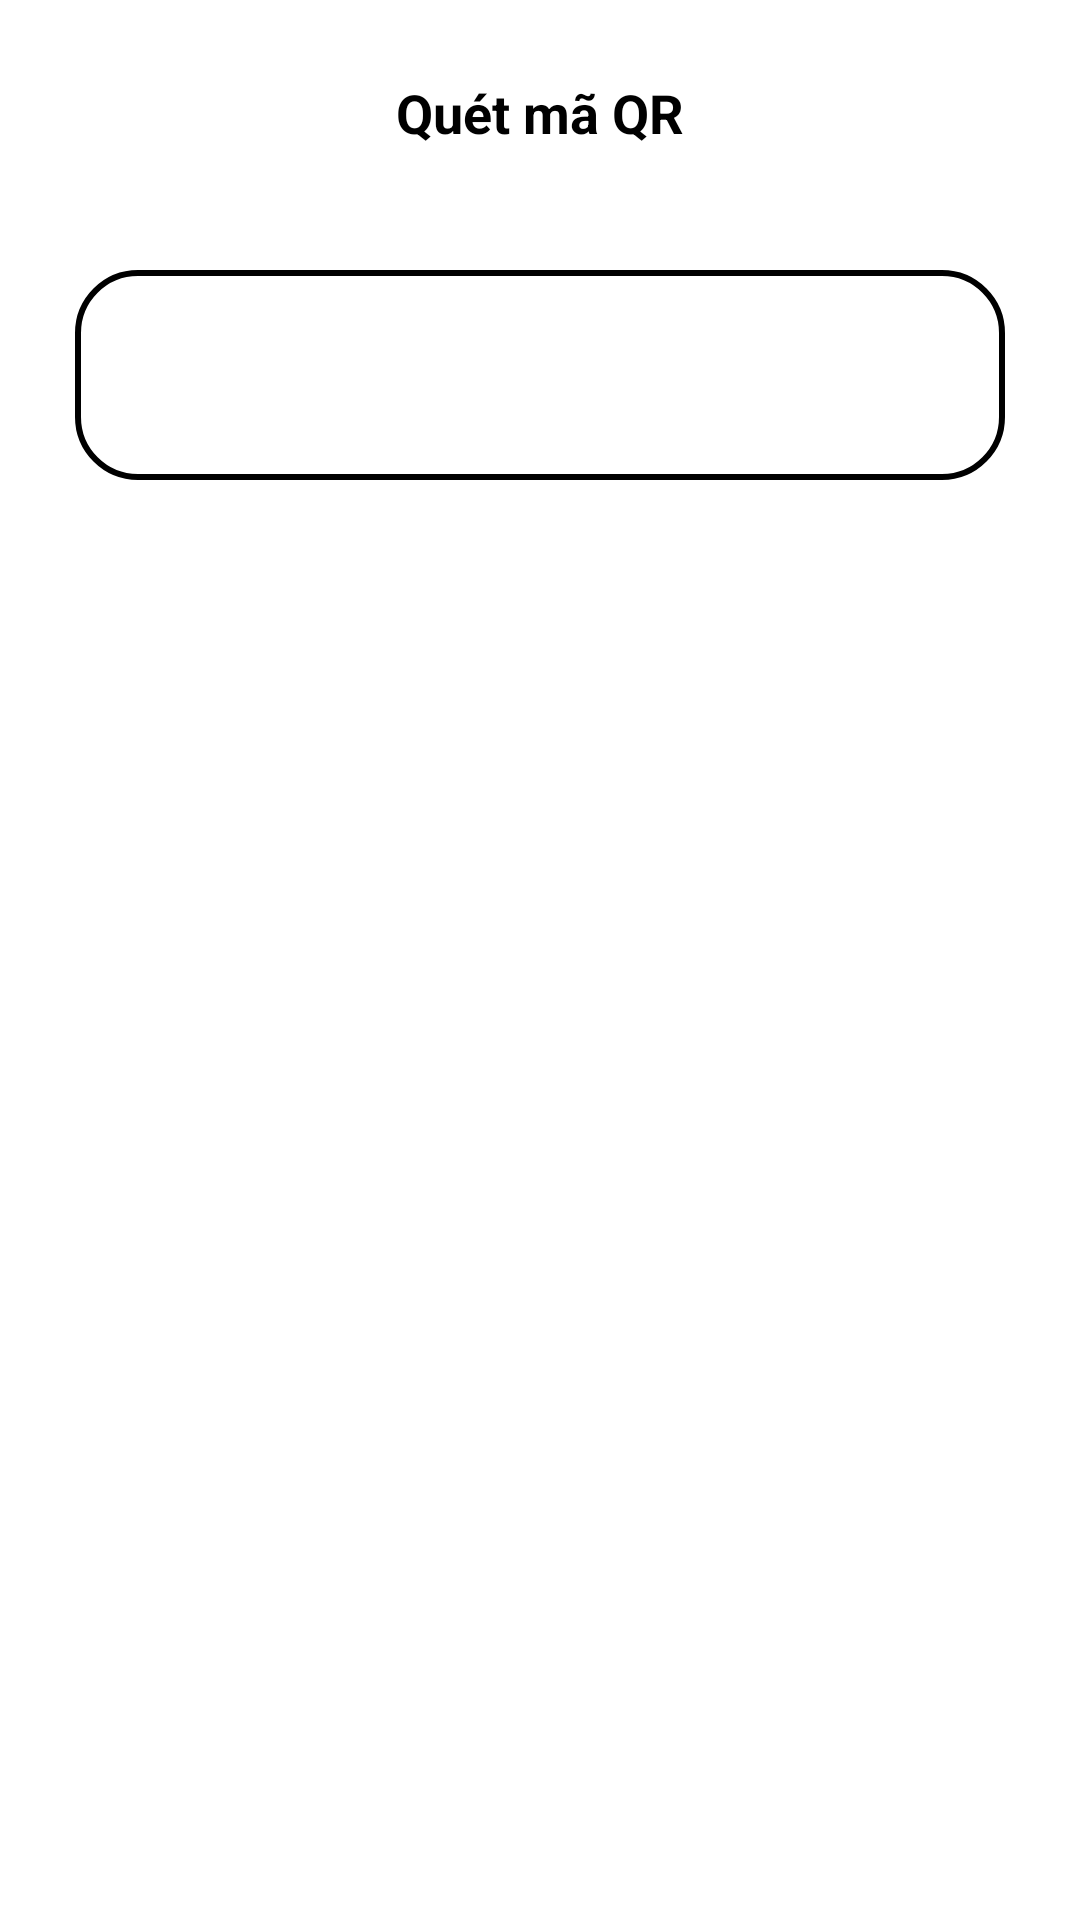

Android layout source for this screen:
<!-- AndroidManifest.xml: application theme Theme.AppBanking -->
<!-- res/layout/activity_qrcode.xml -->
<?xml version="1.0" encoding="utf-8"?>
<androidx.constraintlayout.widget.ConstraintLayout xmlns:android="http://schemas.android.com/apk/res/android"
    xmlns:app="http://schemas.android.com/apk/res-auto"
    xmlns:tools="http://schemas.android.com/tools"
    android:layout_width="match_parent"
    android:layout_height="match_parent"
    android:padding="25dp"
    tools:context=".activities.QRCodeActivity">

    <FrameLayout
        android:id="@+id/frameLayout"
        android:layout_width="match_parent"
        android:layout_height="wrap_content"
        app:layout_constraintTop_toTopOf="parent">

        <TextView
            android:id="@+id/qr"
            android:layout_width="wrap_content"
            android:layout_height="wrap_content"
            android:layout_gravity="center"
            android:text="@string/qr_code"
            android:textSize="18sp"
            android:textStyle="bold" />

        <androidx.appcompat.widget.AppCompatImageView
            android:id="@+id/imageBack"
            android:layout_width="25dp"
            android:layout_height="25dp"
            android:layout_gravity="center_vertical"
            android:src="@drawable/ic_back"
            android:tint="@color/black"/>

    </FrameLayout>

    <ImageView
        android:id="@+id/image"
        android:layout_width="match_parent"
        android:layout_height="70dp"
        android:layout_centerInParent="true"
        android:layout_marginTop="40dp"
        android:background="@drawable/background_camera"
        app:layout_constraintTop_toBottomOf="@+id/frameLayout"
        android:importantForAccessibility="no" />

    <View
        android:id="@+id/view"
        android:layout_width="match_parent"
        android:layout_height="0dp"
        android:layout_marginTop="30dp"
        android:layout_marginBottom="-10dp"
        android:background="@drawable/background_rounded"
        app:layout_constraintTop_toBottomOf="@+id/image"
        app:layout_constraintBottom_toBottomOf="@+id/textNumberAccount"/>

    <TextView
        android:id="@+id/textView"
        android:layout_width="wrap_content"
        android:layout_height="wrap_content"
        android:layout_marginTop="10dp"
        android:text="@string/code_qr_you"
        android:textColor="@color/white"
        android:textStyle="bold"
        android:textSize="16sp"
        app:layout_constraintTop_toTopOf="@+id/view"
        app:layout_constraintStart_toStartOf="parent"
        app:layout_constraintEnd_toEndOf="parent"/>

    <ImageView
        android:id="@+id/qrCodeImageView"
        android:layout_width="match_parent"
        android:layout_height="wrap_content"
        android:layout_marginTop="50dp"
        android:layout_centerInParent="true"
        app:layout_constraintStart_toStartOf="parent"
        app:layout_constraintEnd_toEndOf="parent"
        app:layout_constraintTop_toTopOf="@+id/view"
        android:importantForAccessibility="no" />

    <TextView
        android:id="@+id/textName"
        android:layout_width="wrap_content"
        android:layout_height="wrap_content"
        android:layout_marginTop="20dp"
        android:textColor="@color/white"
        android:textStyle="bold"
        android:textSize="16sp"
        app:layout_constraintTop_toBottomOf="@+id/qrCodeImageView"
        app:layout_constraintStart_toStartOf="parent"
        app:layout_constraintEnd_toEndOf="parent"/>

    <TextView
        android:id="@+id/textNumberAccount"
        android:layout_width="wrap_content"
        android:layout_height="wrap_content"
        android:layout_marginTop="10dp"
        android:textColor="@color/white"
        android:textStyle="bold"
        android:textSize="16sp"
        app:layout_constraintTop_toBottomOf="@+id/textName"
        app:layout_constraintStart_toStartOf="parent"
        app:layout_constraintEnd_toEndOf="parent"/>

</androidx.constraintlayout.widget.ConstraintLayout>
<!-- resources referenced by this layout -->
<resources>
  <color name="black">#FF000000</color>
  <color name="white">#FFFFFFFF</color>
  <!-- drawable background_camera (drawable) -->
  <?xml version="1.0" encoding="utf-8"?>
  <shape xmlns:android="http://schemas.android.com/apk/res/android">
  
      <stroke android:width="2dp" android:color="@color/black"/>
      <corners android:radius="20dp"/>
  
  </shape>
  <string name="code_qr_you">Mã QR của bạn</string>
  <string name="qr_code">Quét mã QR</string>
  <style name="Theme.AppBanking" parent="Theme.MaterialComponents.DayNight.NoActionBar">
          
          <item name="colorPrimary">@color/dark_blue</item>
          <item name="colorPrimaryVariant">@color/purple_700</item>
          <item name="colorOnPrimary">@color/white</item>
          
          <item name="colorSecondary">@color/light_blue</item>
          <item name="colorSecondaryVariant">@color/teal_700</item>
          <item name="colorOnSecondary">@color/white</item>
          
          <item name="android:statusBarColor" tools:targetApi="l">@color/dark_blue</item>
          
          <item name="android:textColor">@android:color/black</item>
      </style>
  <color name="dark_blue">#00427A</color>
  <color name="purple_700">#FF3700B3</color>
  <color name="light_blue">#005FAF</color>
  <color name="teal_700">#FF018786</color>
</resources>
